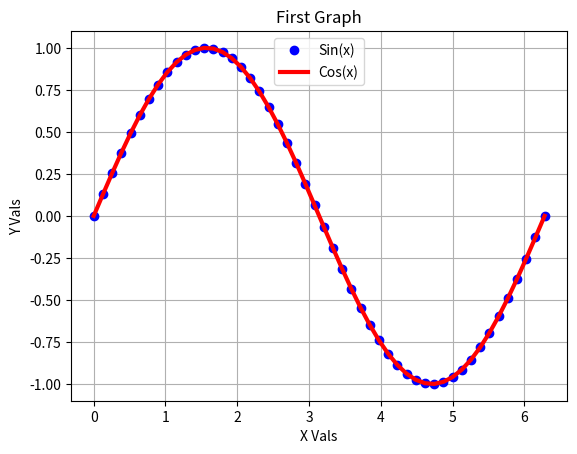

Source code (Python):
import matplotlib.pyplot as plt
import numpy as np
x=np.linspace(0,2*np.pi,50)
y = np.sin(x)
y2 = np.cos(x-np.pi/2)
plt.grid(True)
plt.xlabel("X Vals")
plt.ylabel("Y Vals")
#plt.axis([0,5,2,11])
plt.title("First Graph")
plt.plot(x,y,'bo',linewidth=3,markersize=6,label = "Sin(x)")
plt.plot(x,y2,'r-',linewidth=3,markersize=6,label = "Cos(x)")
#plt.plot(x,y3,'g-o',linewidth=3,markersize=6,label = "Green Line")
plt.legend(loc = "upper center")
plt.show()